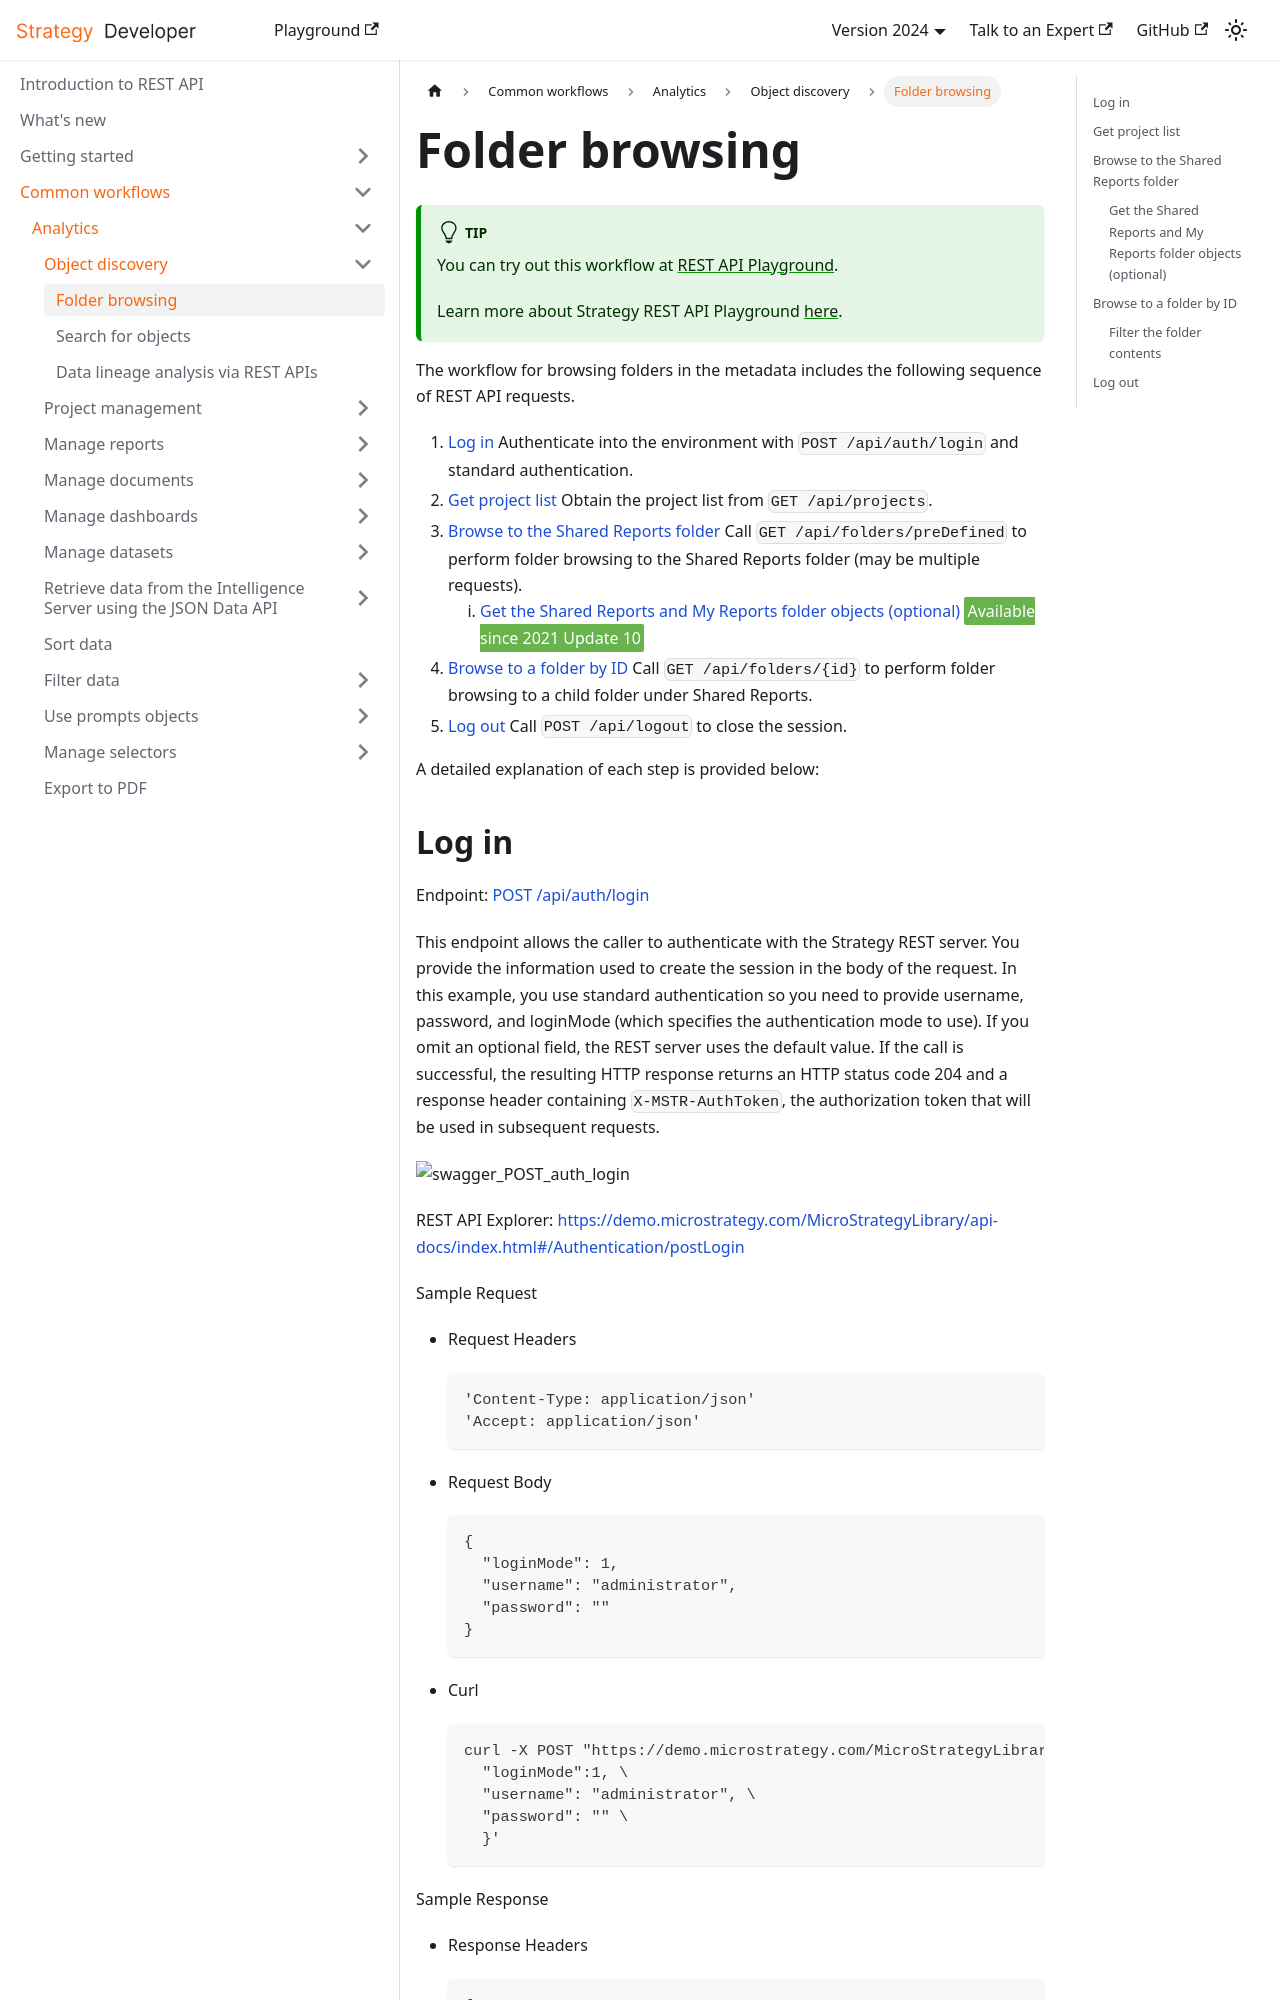

repository: MicroStrategy/rest-api-docs · page: common-workflows/analytics/object-discovery/folder-browsing/index.html · generator: docusaurus

---
sidebar_label: Folder browsing
title: Folder browsing
description: The workflow for browsing folders in the metadata includes the following sequence of REST API requests.
---

:::tip

You can try out this workflow at [REST API Playground](https://www.postman.com/microstrategysdk/workspace/microstrategy-rest-api/folder/16131298-01bcf62f-9d6f-4ddf-9f63-064d875ddae2?ctx=documentation).

Learn more about Strategy REST API Playground [here](/docs/getting-started/playground.md).

:::

The workflow for browsing folders in the metadata includes the following sequence of REST API requests.

1. [Log in](#log-in) Authenticate into the environment with `POST /api/auth/login` and standard authentication.
1. [Get project list](#get-project-list) Obtain the project list from `GET /api/projects`.
1. [Browse to the Shared Reports folder](#browse-to-the-shared-reports-folder) Call `GET /api/folders/preDefined` to perform folder browsing to the Shared Reports folder (may be multiple requests).
   1. [Get the Shared Reports and My Reports folder objects (optional)](#get-the-shared-reports-and-my-reports-folder-objects-optional) <Available since="2021 Update 10" inline />
1. [Browse to a folder by ID](#browse-to-a-folder-by-id) Call `GET /api/folders/{id}` to perform folder browsing to a child folder under Shared Reports.
1. [Log out](#log-out) Call `POST /api/logout` to close the session.

A detailed explanation of each step is provided below:
